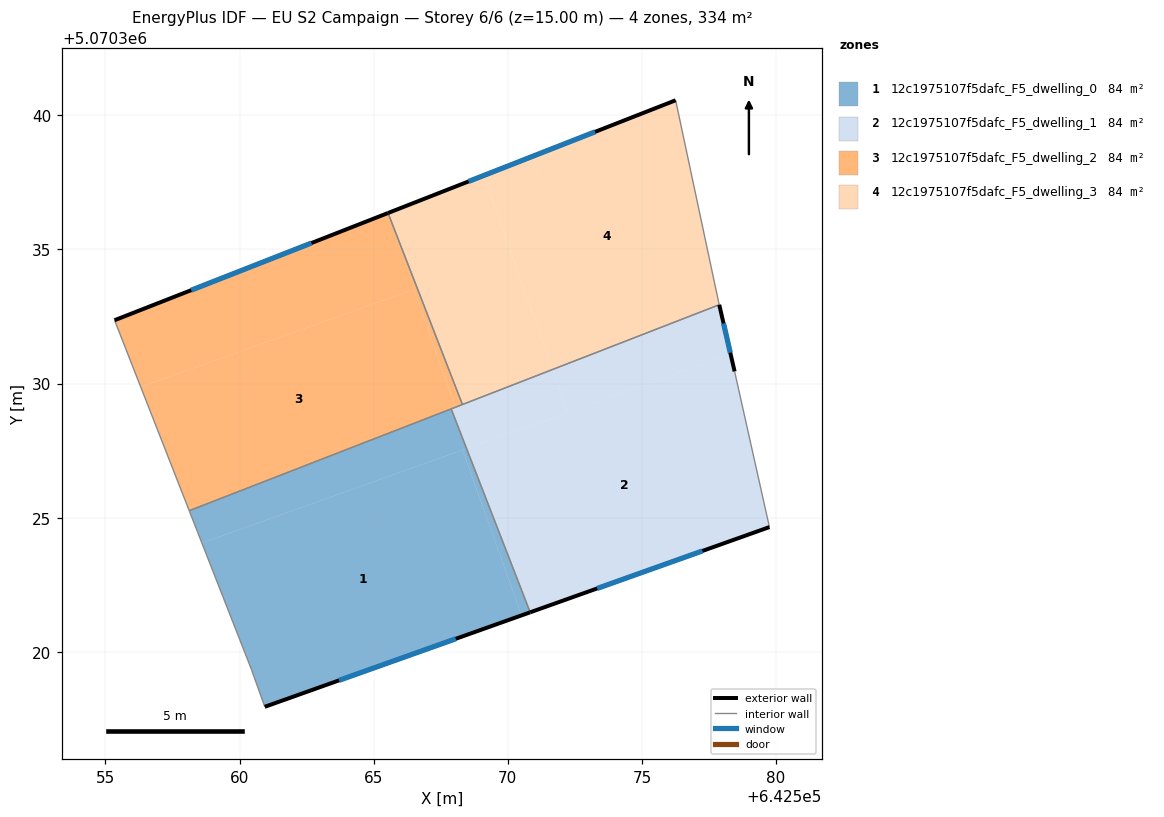
=== STOREY PLAN SPEC (per zone: floor XY polygon, exterior-wall plan segments, windows/doors) ===
zone 1: 12c1975107f5dafc_F5_dwelling_0  (83.6 m²)
  floor: (642570.51, 5070321.36) (642568.31, 5070327.53) (642558.59, 5070324.06) (642560.44, 5070319.35) (642560.94, 5070317.95)
  floor: (642568.46, 5070327.58) (642567.89, 5070329.06) (642558.12, 5070325.26) (642558.59, 5070324.06)
  floor: (642570.83, 5070321.47) (642568.46, 5070327.58) (642568.31, 5070327.53) (642570.51, 5070321.36)
  exterior wall: (642570.83, 5070321.47) – (642560.94, 5070317.95)  [10.5 m]
    window: (642568.06, 5070320.49) – (642563.71, 5070318.94)  [6.1 m²]
  interior walls: 4
zone 2: 12c1975107f5dafc_F5_dwelling_1  (83.6 m²)
  floor: (642579.75, 5070324.65) (642578.45, 5070330.45) (642578.31, 5070331.09) (642568.46, 5070327.58) (642570.83, 5070321.47)
  floor: (642572.24, 5070328.93) (642571.67, 5070330.53) (642568.06, 5070329.12) (642568.59, 5070327.62)
  floor: (642578.31, 5070331.09) (642577.88, 5070332.94) (642571.67, 5070330.53) (642572.24, 5070328.93)
  floor: (642568.59, 5070327.62) (642568.06, 5070329.12) (642567.89, 5070329.06) (642568.46, 5070327.58)
  exterior wall: (642577.88, 5070332.94) – (642578.45, 5070330.45)  [2.6 m]
    window: (642578.04, 5070332.24) – (642578.29, 5070331.15)  [1.5 m²]
  exterior wall: (642579.75, 5070324.65) – (642570.83, 5070321.47)  [9.5 m]
    window: (642577.25, 5070323.76) – (642573.33, 5070322.36)  [5.5 m²]
  interior walls: 4
zone 3: 12c1975107f5dafc_F5_dwelling_2  (83.6 m²)
  floor: (642568.06, 5070329.12) (642566.49, 5070333.51) (642556.31, 5070329.88) (642558.12, 5070325.26)
  floor: (642568.31, 5070329.22) (642565.54, 5070336.36) (642555.34, 5070332.36) (642556.31, 5070329.88) (642566.49, 5070333.51) (642568.06, 5070329.12)
  exterior wall: (642555.34, 5070332.36) – (642565.54, 5070336.36)  [11.0 m]
    window: (642558.20, 5070333.48) – (642562.68, 5070335.24)  [6.3 m²]
  interior walls: 4
zone 4: 12c1975107f5dafc_F5_dwelling_3  (83.6 m²)
  floor: (642571.67, 5070330.53) (642569.09, 5070337.75) (642565.54, 5070336.36) (642568.31, 5070329.22)
  floor: (642577.88, 5070332.94) (642577.86, 5070333.06) (642576.26, 5070340.56) (642569.09, 5070337.75) (642571.67, 5070330.53)
  exterior wall: (642565.54, 5070336.36) – (642576.26, 5070340.56)  [11.5 m]
    window: (642568.54, 5070337.54) – (642573.25, 5070339.39)  [6.7 m²]
  interior walls: 4

=== DERIVED (storey summary) ===
Building: EU S2 Campaign
Storey: 6 of 6  (floor level z = 15.00 m)
Storey gross floor area: 334.4 m²
Zones on this storey: 4
  - 12c1975107f5dafc_F5_dwelling_0: floor 83.6 m²; exterior wall 10.5 m (31.5 m²); 1 window(s) 6.1 m²; WWR 19.3%
  - 12c1975107f5dafc_F5_dwelling_1: floor 83.6 m²; exterior wall 12.0 m (36.1 m²); 2 window(s) 7.0 m²; WWR 19.3%
  - 12c1975107f5dafc_F5_dwelling_2: floor 83.6 m²; exterior wall 11.0 m (32.9 m²); 1 window(s) 6.3 m²; WWR 19.3%
  - 12c1975107f5dafc_F5_dwelling_3: floor 83.6 m²; exterior wall 11.5 m (34.5 m²); 1 window(s) 6.7 m²; WWR 19.3%
Zone adjacency (shared interzone walls):
  - 12c1975107f5dafc_F5_dwelling_0 ↔ 12c1975107f5dafc_F5_dwelling_1
  - 12c1975107f5dafc_F5_dwelling_0 ↔ 12c1975107f5dafc_F5_dwelling_2
  - 12c1975107f5dafc_F5_dwelling_1 ↔ 12c1975107f5dafc_F5_dwelling_2
  - 12c1975107f5dafc_F5_dwelling_1 ↔ 12c1975107f5dafc_F5_dwelling_3
  - 12c1975107f5dafc_F5_dwelling_2 ↔ 12c1975107f5dafc_F5_dwelling_3